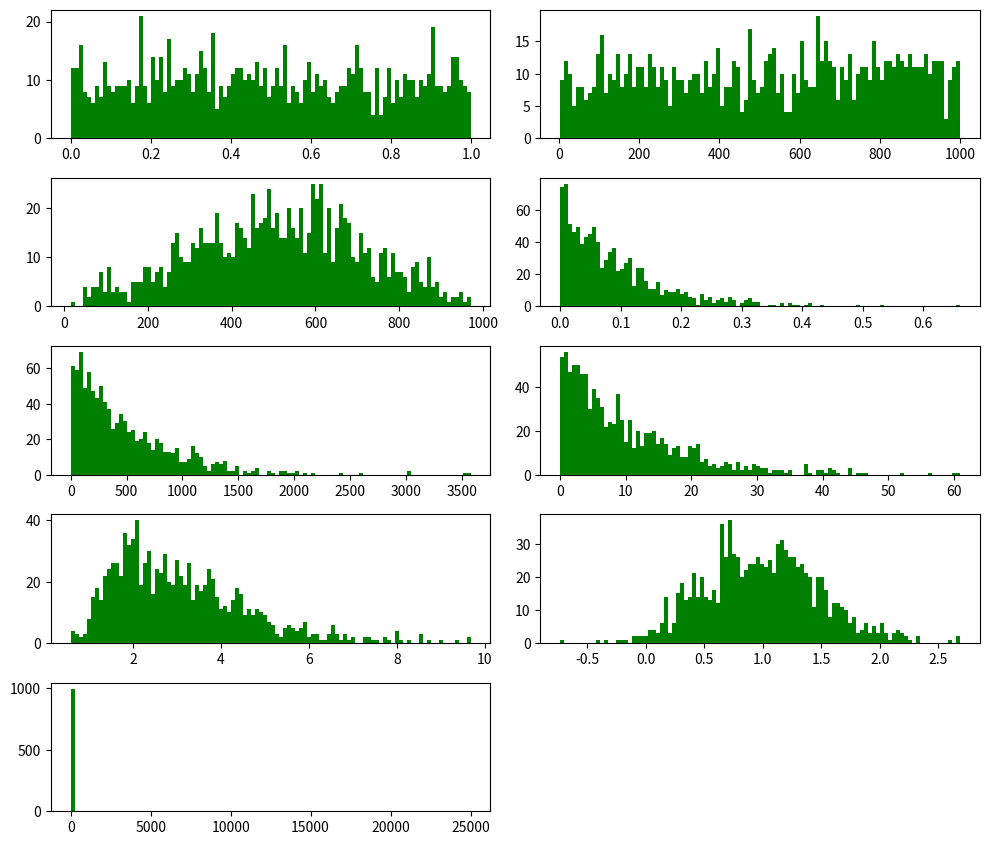

Generate this figure with matplotlib:
#!/usr/bin/env python3
# -*- coding: utf-8 -*-
"""
Created on Mon Jan 28 15:25:23 2019

[redacted]
"""

import random
import matplotlib.pyplot as plt

size=1000

values=[]
values=[random.random() for _ in range(size)]
plt.figure(figsize=(10,10))
plt.subplot(621)
plt.hist(values,100,color='g')
plt.subplot(622)
values=[random.uniform(1,size) for _ in range (size)]
plt.hist(values,100,color='g')
plt.subplot(623)
low,high=1,size
values=[random.triangular(low,high) for _ in range(size)]
plt.hist(values,100,color='g')
plt.subplot(624)
alpha,beta=1,10
values=[random.betavariate(alpha,beta) for _ in range(size)]
plt.hist(values,100,color='g')
plt.subplot(625)
lam=1.0/((size+1)/2)
values=[random.expovariate(lam) for _ in range(size)]
plt.hist(values,100,color='g')
plt.subplot(626)
values=[random.gammavariate(alpha,beta) for _ in range(size)]
plt.hist(values,100,color='g')
plt.subplot(627)
mu,sigma=1,0.5
values=[random.lognormvariate(mu,sigma) for _ in range(size)]
plt.hist(values,100,color='g')
plt.subplot(628)
values=[random.normalvariate(mu,sigma) for _ in range(size)]
plt.hist(values,100,color='g')
plt.subplot(629)
alpha=1
values=[random.paretovariate(alpha) for _ in range(size)]
plt.hist(values,100,color='g')
plt.tight_layout()
